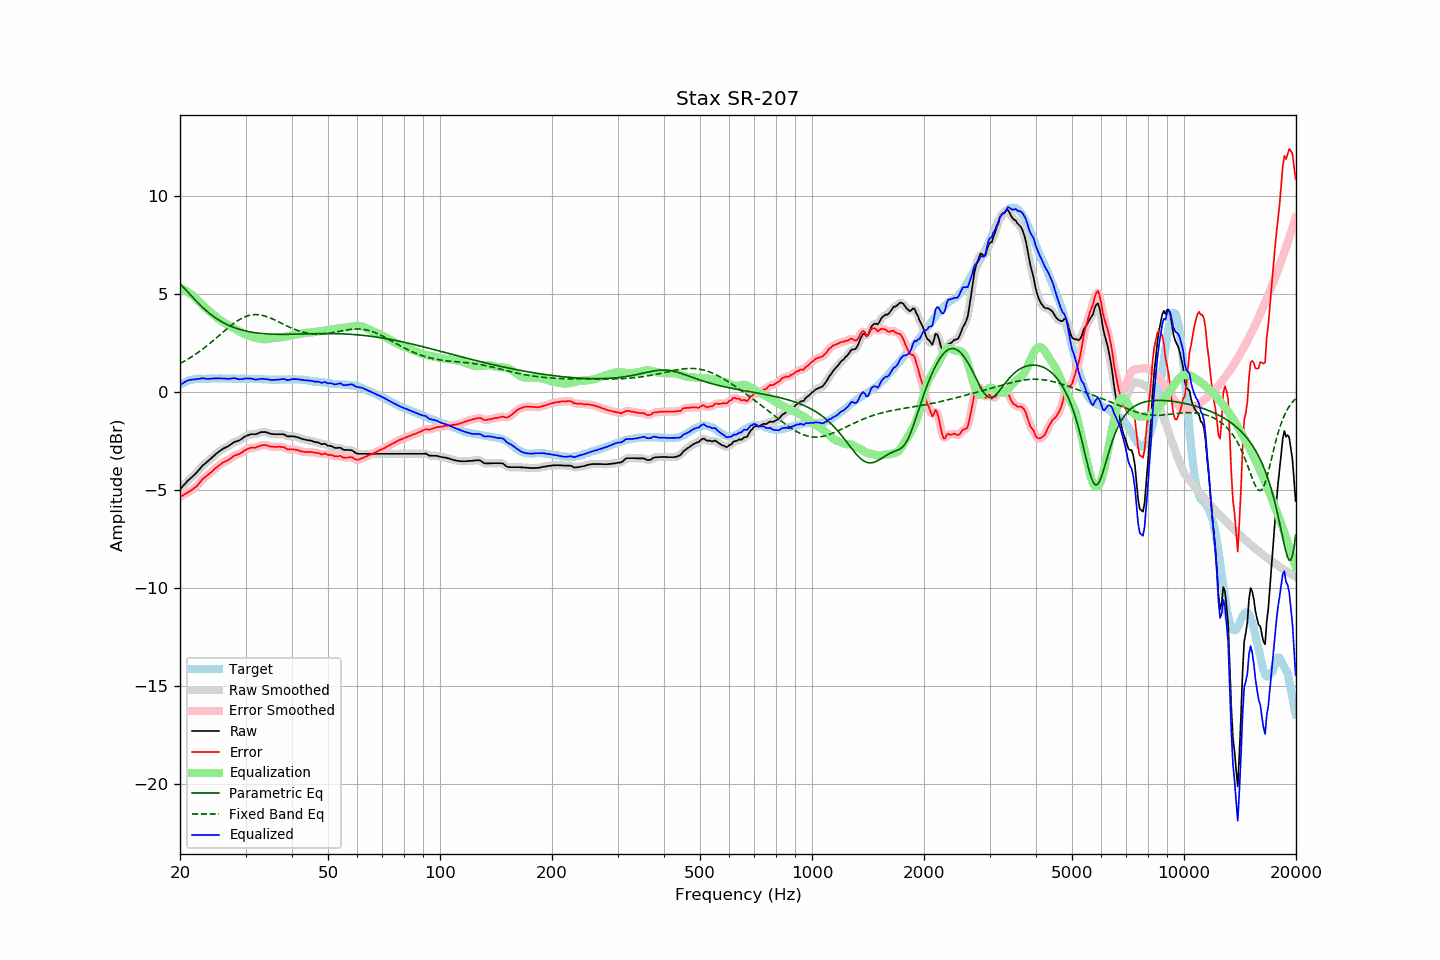

The data file committed next to this chart (first rows):
frequency, raw, error, smoothed, error_smoothed, equalization, parametric_eq, fixed_band_eq, equalized_raw, equalized_smoothed, target
20.00, -4.95, -5.33, -4.95, -5.33, 5.31, 5.54, 1.47, 0.37, 0.37, 0.38
20.20, -4.86, -5.29, -4.85, -5.29, 5.28, 5.46, 1.52, 0.43, 0.43, 0.43
20.40, -4.77, -5.25, -4.76, -5.24, 5.25, 5.37, 1.56, 0.48, 0.48, 0.48
20.61, -4.68, -5.19, -4.67, -5.20, 5.21, 5.28, 1.61, 0.53, 0.53, 0.51
20.81, -4.59, -5.15, -4.59, -5.15, 5.16, 5.19, 1.65, 0.58, 0.58, 0.56
21.02, -4.50, -5.10, -4.50, -5.10, 5.11, 5.10, 1.70, 0.61, 0.61, 0.60
21.23, -4.43, -5.05, -4.42, -5.05, 5.06, 5.02, 1.75, 0.63, 0.63, 0.62
21.44, -4.36, -5.00, -4.35, -4.99, 5.00, 4.93, 1.80, 0.64, 0.65, 0.64
21.66, -4.28, -4.94, -4.28, -4.94, 4.94, 4.84, 1.85, 0.66, 0.65, 0.66
21.87, -4.20, -4.88, -4.20, -4.88, 4.87, 4.75, 1.91, 0.66, 0.66, 0.67
22.09, -4.13, -4.82, -4.12, -4.81, 4.79, 4.66, 1.96, 0.67, 0.67, 0.69
22.31, -4.02, -4.73, -4.03, -4.73, 4.71, 4.58, 2.02, 0.69, 0.68, 0.70
22.54, -3.94, -4.64, -3.93, -4.63, 4.63, 4.50, 2.08, 0.69, 0.70, 0.70
22.76, -3.84, -4.53, -3.83, -4.53, 4.55, 4.42, 2.14, 0.71, 0.71, 0.70
22.99, -3.74, -4.43, -3.75, -4.44, 4.46, 4.34, 2.20, 0.73, 0.71, 0.69
23.22, -3.68, -4.37, -3.67, -4.36, 4.38, 4.26, 2.26, 0.71, 0.71, 0.69
23.45, -3.61, -4.29, -3.60, -4.29, 4.30, 4.19, 2.33, 0.70, 0.70, 0.69
23.69, -3.54, -4.24, -3.54, -4.23, 4.23, 4.12, 2.39, 0.69, 0.69, 0.70
23.92, -3.47, -4.16, -3.47, -4.17, 4.16, 4.05, 2.46, 0.69, 0.69, 0.70
24.16, -3.40, -4.10, -3.39, -4.10, 4.09, 3.99, 2.53, 0.69, 0.69, 0.71
24.40, -3.32, -4.03, -3.32, -4.03, 4.02, 3.93, 2.60, 0.70, 0.70, 0.72
24.65, -3.25, -3.95, -3.24, -3.95, 3.95, 3.86, 2.66, 0.70, 0.71, 0.71
24.89, -3.17, -3.87, -3.17, -3.88, 3.88, 3.81, 2.73, 0.72, 0.71, 0.71
25.14, -3.11, -3.81, -3.10, -3.81, 3.81, 3.75, 2.81, 0.71, 0.71, 0.71
25.39, -3.04, -3.75, -3.04, -3.75, 3.75, 3.70, 2.88, 0.71, 0.71, 0.72
25.65, -2.98, -3.69, -2.98, -3.69, 3.69, 3.65, 2.95, 0.71, 0.71, 0.71
25.91, -2.92, -3.62, -2.92, -3.63, 3.64, 3.60, 3.02, 0.72, 0.72, 0.70
26.16, -2.87, -3.57, -2.87, -3.57, 3.58, 3.56, 3.09, 0.72, 0.71, 0.70
26.43, -2.83, -3.53, -2.83, -3.53, 3.53, 3.51, 3.16, 0.71, 0.71, 0.70
26.69, -2.79, -3.49, -2.79, -3.49, 3.48, 3.47, 3.23, 0.70, 0.70, 0.70
26.96, -2.75, -3.46, -2.74, -3.45, 3.43, 3.43, 3.30, 0.69, 0.69, 0.71
27.23, -2.69, -3.40, -2.69, -3.40, 3.38, 3.40, 3.36, 0.70, 0.69, 0.71
27.50, -2.64, -3.35, -2.63, -3.34, 3.34, 3.36, 3.43, 0.70, 0.71, 0.71
27.77, -2.58, -3.27, -2.58, -3.28, 3.30, 3.33, 3.49, 0.72, 0.72, 0.70
28.05, -2.53, -3.22, -2.54, -3.23, 3.25, 3.30, 3.55, 0.72, 0.72, 0.70
28.33, -2.51, -3.19, -2.50, -3.19, 3.21, 3.27, 3.61, 0.70, 0.70, 0.69
28.62, -2.48, -3.16, -2.48, -3.16, 3.16, 3.24, 3.66, 0.68, 0.68, 0.69
28.90, -2.45, -3.14, -2.44, -3.13, 3.11, 3.22, 3.71, 0.67, 0.67, 0.70
29.19, -2.40, -3.08, -2.39, -3.09, 3.07, 3.19, 3.76, 0.67, 0.67, 0.69
29.48, -2.34, -3.04, -2.34, -3.03, 3.02, 3.17, 3.80, 0.69, 0.69, 0.70
29.78, -2.28, -2.97, -2.28, -2.98, 2.98, 3.15, 3.84, 0.70, 0.70, 0.69
30.08, -2.23, -2.93, -2.23, -2.93, 2.94, 3.13, 3.87, 0.71, 0.71, 0.70
30.38, -2.20, -2.89, -2.19, -2.89, 2.90, 3.11, 3.90, 0.71, 0.71, 0.69
30.68, -2.17, -2.86, -2.16, -2.85, 2.87, 3.09, 3.93, 0.71, 0.71, 0.69
30.99, -2.14, -2.83, -2.14, -2.83, 2.85, 3.08, 3.95, 0.71, 0.70, 0.69
31.30, -2.14, -2.82, -2.14, -2.83, 2.82, 3.06, 3.96, 0.69, 0.69, 0.69
31.61, -2.14, -2.82, -2.13, -2.82, 2.80, 3.05, 3.97, 0.67, 0.67, 0.69
31.93, -2.14, -2.82, -2.13, -2.81, 2.78, 3.04, 3.97, 0.65, 0.66, 0.69
32.24, -2.11, -2.78, -2.11, -2.79, 2.76, 3.03, 3.97, 0.66, 0.66, 0.67
32.57, -2.08, -2.76, -2.07, -2.75, 2.75, 3.02, 3.96, 0.67, 0.67, 0.68
32.89, -2.04, -2.72, -2.04, -2.72, 2.73, 3.01, 3.95, 0.69, 0.69, 0.68
33.22, -2.03, -2.70, -2.03, -2.70, 2.72, 3.00, 3.93, 0.69, 0.69, 0.67
33.55, -2.03, -2.69, -2.02, -2.69, 2.71, 2.99, 3.91, 0.68, 0.69, 0.67
33.89, -2.03, -2.68, -2.03, -2.69, 2.71, 2.99, 3.89, 0.68, 0.68, 0.66
34.23, -2.05, -2.71, -2.05, -2.71, 2.71, 2.98, 3.86, 0.67, 0.67, 0.66
34.57, -2.08, -2.73, -2.08, -2.73, 2.73, 2.98, 3.83, 0.65, 0.65, 0.65
34.92, -2.11, -2.76, -2.10, -2.75, 2.74, 2.97, 3.80, 0.63, 0.64, 0.65
35.27, -2.13, -2.77, -2.12, -2.77, 2.75, 2.97, 3.77, 0.63, 0.63, 0.65
35.62, -2.13, -2.77, -2.13, -2.78, 2.76, 2.97, 3.73, 0.64, 0.63, 0.65
35.97, -2.14, -2.78, -2.13, -2.78, 2.77, 2.96, 3.69, 0.64, 0.64, 0.64
... 635 more rows
